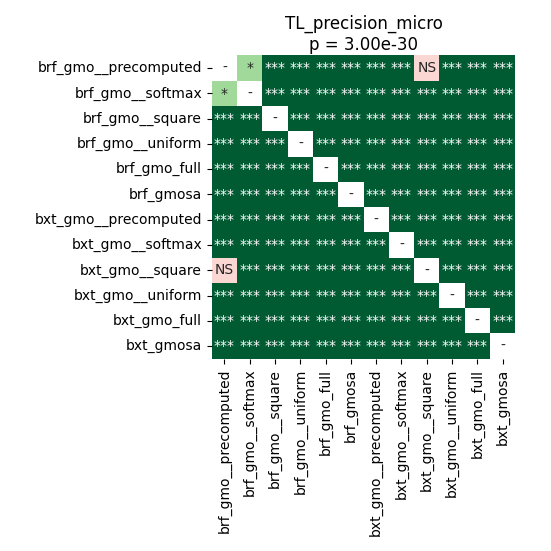

Values plotted in this chart, from the file beside it:
	brf_gmo__precomputed	brf_gmo__softmax	brf_gmo__square	brf_gmo__uniform	brf_gmo_full	brf_gmosa	bxt_gmo__precomputed	bxt_gmo__softmax	bxt_gmo__square	bxt_gmo__uniform	bxt_gmo_full	bxt_gmosa
brf_gmo__precomputed	1.0	0.02535	6.497290826612903e-05	3.413830773305085e-05	3.413830773305085e-05	3.413830773305085e-05	3.413830773305085e-05	3.413830773305085e-05	0.2979	3.413830773305085e-05	3.413830773305085e-05	3.413830773305085e-05
brf_gmo__softmax	0.02535	1.0	3.413830773305085e-05	3.413830773305085e-05	3.413830773305085e-05	3.413830773305085e-05	6.497290826612903e-05	3.413830773305085e-05	3.413830773305085e-05	3.413830773305085e-05	3.413830773305085e-05	3.413830773305085e-05
brf_gmo__square	6.497290826612903e-05	3.413830773305085e-05	1.0	3.413830773305085e-05	3.413830773305085e-05	3.413830773305085e-05	3.413830773305085e-05	3.413830773305085e-05	0.0004406	3.413830773305085e-05	3.413830773305085e-05	3.413830773305085e-05
brf_gmo__uniform	3.413830773305085e-05	3.413830773305085e-05	3.413830773305085e-05	1.0	3.413830773305085e-05	3.413830773305085e-05	3.413830773305085e-05	3.413830773305085e-05	3.413830773305085e-05	0.0001599	3.413830773305085e-05	3.413830773305085e-05
brf_gmo_full	3.413830773305085e-05	3.413830773305085e-05	3.413830773305085e-05	3.413830773305085e-05	1.0	3.413830773305085e-05	3.413830773305085e-05	3.413830773305085e-05	3.413830773305085e-05	3.413830773305085e-05	3.413830773305085e-05	3.413830773305085e-05
brf_gmosa	3.413830773305085e-05	3.413830773305085e-05	3.413830773305085e-05	3.413830773305085e-05	3.413830773305085e-05	1.0	3.413830773305085e-05	3.413830773305085e-05	3.413830773305085e-05	3.413830773305085e-05	3.413830773305085e-05	3.413830773305085e-05
bxt_gmo__precomputed	3.413830773305085e-05	6.497290826612903e-05	3.413830773305085e-05	3.413830773305085e-05	3.413830773305085e-05	3.413830773305085e-05	1.0	6.497290826612903e-05	3.413830773305085e-05	3.413830773305085e-05	3.413830773305085e-05	3.413830773305085e-05
bxt_gmo__softmax	3.413830773305085e-05	3.413830773305085e-05	3.413830773305085e-05	3.413830773305085e-05	3.413830773305085e-05	3.413830773305085e-05	6.497290826612903e-05	1.0	3.413830773305085e-05	3.413830773305085e-05	3.413830773305085e-05	3.413830773305085e-05
bxt_gmo__square	0.2979	3.413830773305085e-05	0.0004406	3.413830773305085e-05	3.413830773305085e-05	3.413830773305085e-05	3.413830773305085e-05	3.413830773305085e-05	1.0	3.413830773305085e-05	3.413830773305085e-05	3.413830773305085e-05
bxt_gmo__uniform	3.413830773305085e-05	3.413830773305085e-05	3.413830773305085e-05	0.0001599	3.413830773305085e-05	3.413830773305085e-05	3.413830773305085e-05	3.413830773305085e-05	3.413830773305085e-05	1.0	3.413830773305085e-05	3.413830773305085e-05
bxt_gmo_full	3.413830773305085e-05	3.413830773305085e-05	3.413830773305085e-05	3.413830773305085e-05	3.413830773305085e-05	3.413830773305085e-05	3.413830773305085e-05	3.413830773305085e-05	3.413830773305085e-05	3.413830773305085e-05	1.0	3.413830773305085e-05
bxt_gmosa	3.413830773305085e-05	3.413830773305085e-05	3.413830773305085e-05	3.413830773305085e-05	3.413830773305085e-05	3.413830773305085e-05	3.413830773305085e-05	3.413830773305085e-05	3.413830773305085e-05	3.413830773305085e-05	3.413830773305085e-05	1.0
